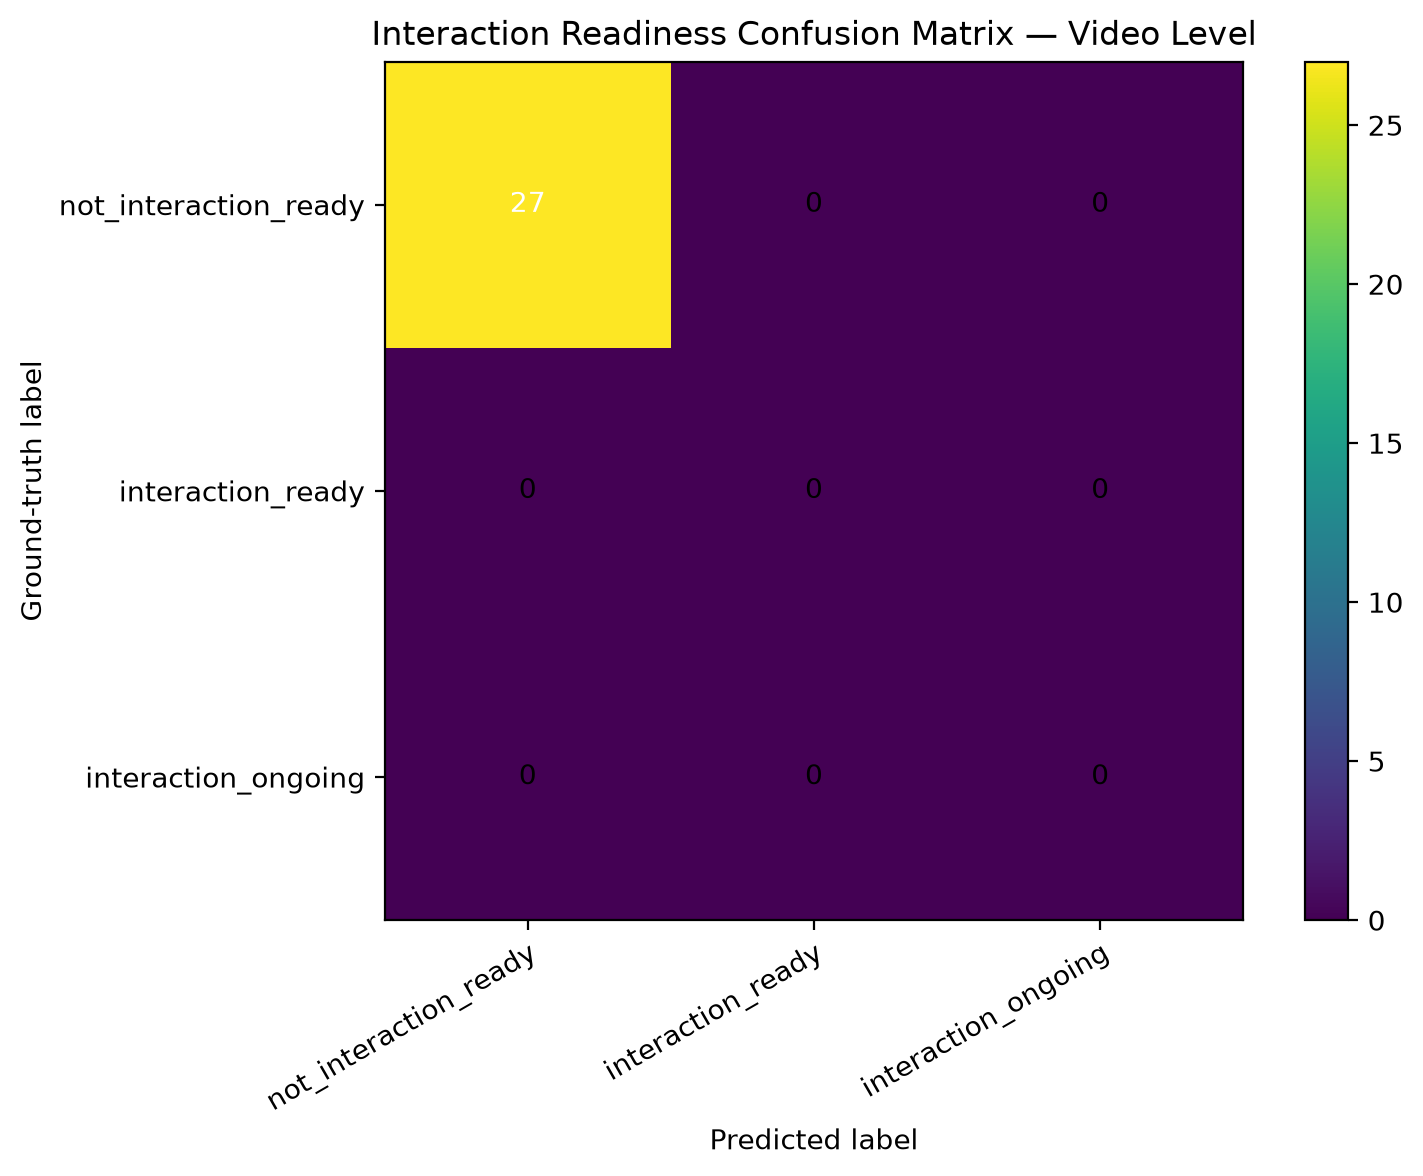

The table this chart was drawn from, first rows:
ground_truth, not_interaction_ready, interaction_ready, interaction_ongoing
not_interaction_ready, 27, 0, 0
interaction_ready, 0, 0, 0
interaction_ongoing, 0, 0, 0
